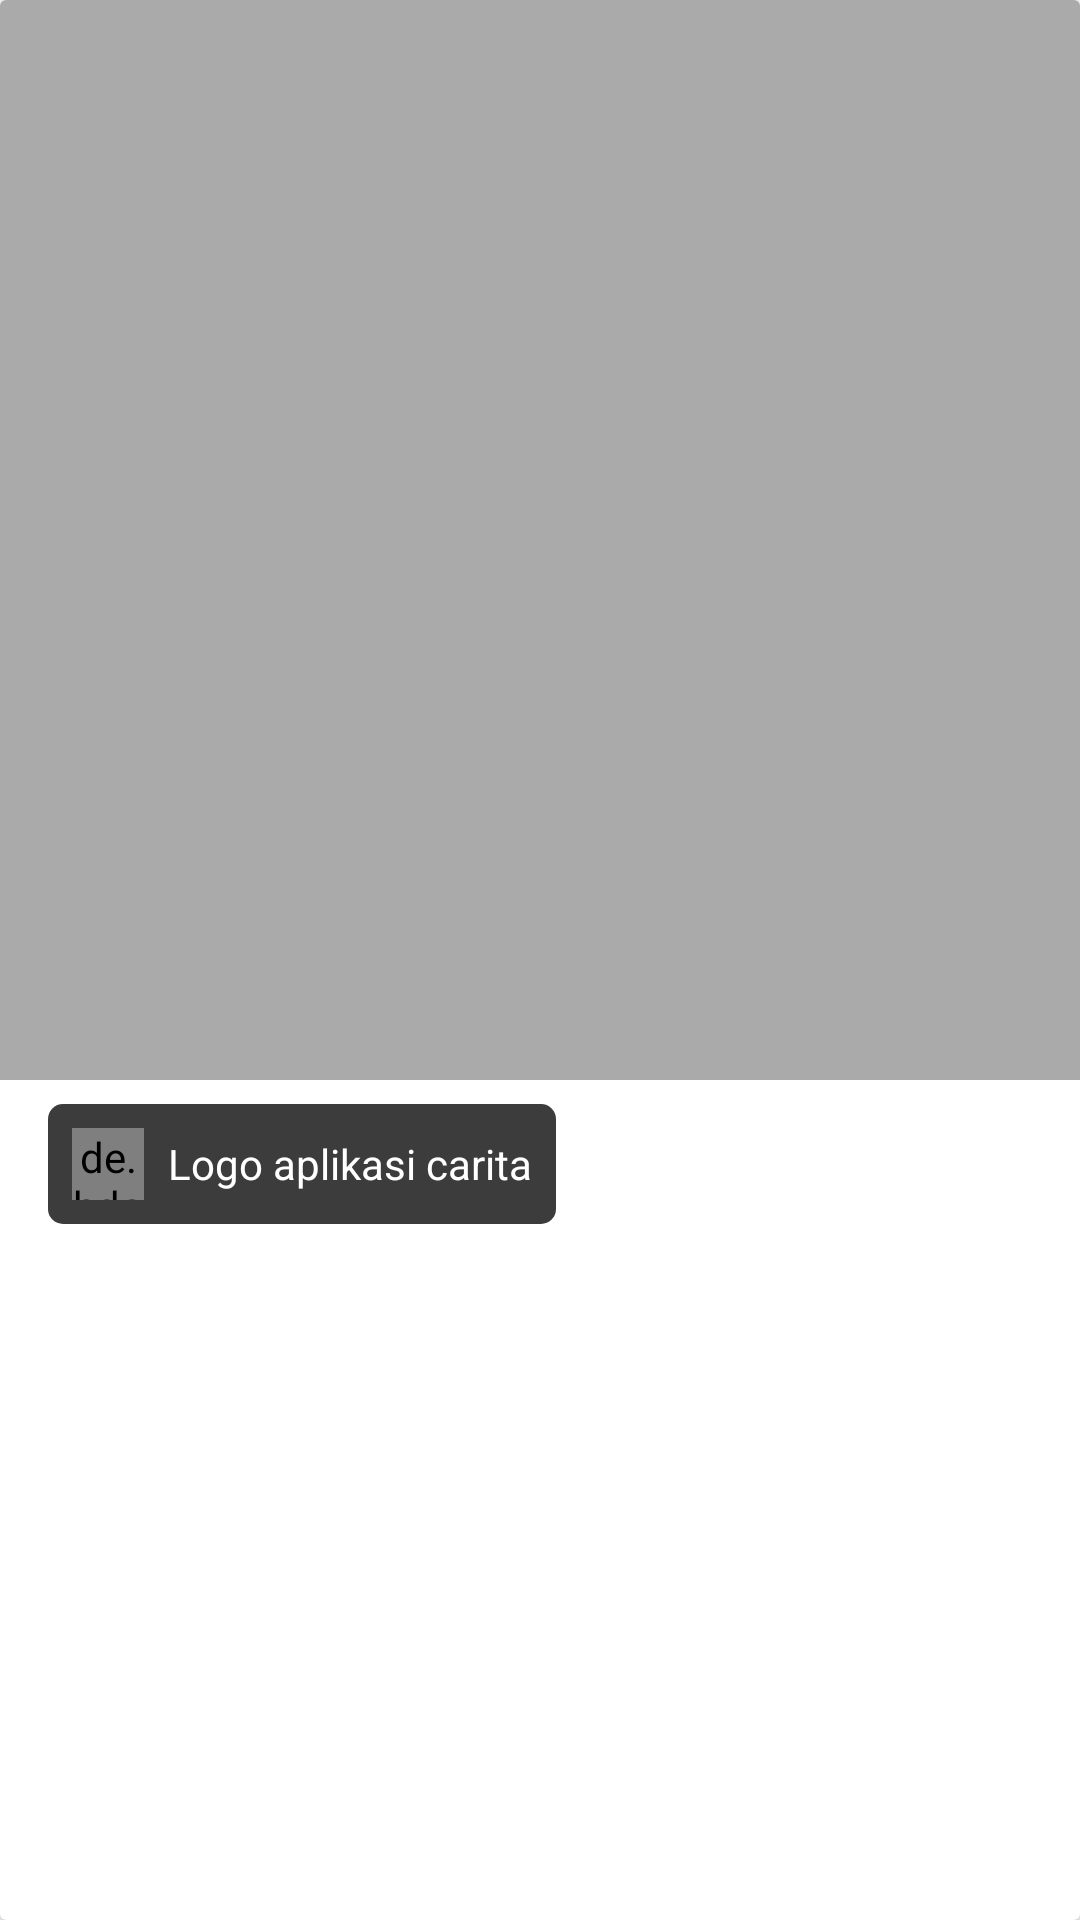

Write the Android layout XML for this screen, with the resource values it uses.
<!-- AndroidManifest.xml: application theme Theme.StoryAppCarita -->
<!-- res/layout/fragment_map_bottom_sheet_list_dialog.xml -->
<?xml version="1.0" encoding="utf-8"?>
<androidx.cardview.widget.CardView xmlns:android="http://schemas.android.com/apk/res/android"
    xmlns:app="http://schemas.android.com/apk/res-auto"
    android:id="@+id/viewCard"
    android:layout_width="match_parent"
    android:layout_height="wrap_content"
    android:layout_gravity="center_horizontal"
    android:background="@drawable/bg_round_bottom"
    app:layout_behavior="com.google.android.material.bottomsheet.BottomSheetBehavior">

    <LinearLayout
        android:id="@+id/background"
        android:layout_width="match_parent"
        android:layout_height="wrap_content"
        android:orientation="vertical">
        <ImageView
            android:id="@+id/imageView"
            android:layout_width="match_parent"
            android:layout_height="match_parent"
            android:adjustViewBounds="true"
            android:contentDescription="@string/content_desc_image"
            android:scaleType="fitXY"
            android:src="@android:color/darker_gray" />

        <LinearLayout
            android:layout_width="wrap_content"
            android:layout_height="wrap_content"
            android:layout_marginStart="16dp"
            android:padding="8dp"
            android:layout_marginTop="8dp"
            android:background="@drawable/text_shadow"
            android:orientation="horizontal">

            <de.hdodenhof.circleimageview.CircleImageView
                android:id="@+id/imgProfile"
                android:layout_width="24dp"
                android:layout_height="24dp"
                android:src="@drawable/profile" />

            <TextView
                android:id="@+id/tvUsername"
                android:layout_width="wrap_content"
                android:layout_height="wrap_content"
                android:layout_gravity="center_vertical"
                android:layout_marginStart="8dp"
                android:elevation="100dp"

                android:text="@string/content_desc_logo_app"
                android:textColor="@color/white"
                android:textSize="14sp" />
        </LinearLayout>
    </LinearLayout>







</androidx.cardview.widget.CardView>
<!-- resources referenced by this layout -->
<resources>
  <color name="white">#FFFFFFFF</color>
  <!-- drawable text_shadow (drawable) -->
  <?xml version="1.0" encoding="utf-8"?>
  <shape xmlns:android="http://schemas.android.com/apk/res/android"
      android:shape="rectangle">
    <solid android:color="#C3000000"/>
      <corners android:radius="5dp" />
  </shape>
  <string name="content_desc_image">Gambar halaman landing</string>
  <string name="content_desc_logo_app">Logo aplikasi carita</string>
  <style name="Theme.StoryAppCarita" parent="Theme.MaterialComponents.DayNight.NoActionBar">
          
          <item name="colorPrimary">@color/primary</item>
          <item name="colorPrimaryVariant">@color/secondary</item>
          <item name="colorOnPrimary">@color/white</item>
          
          <item name="colorSecondary">@color/teal_200</item>
          <item name="colorSecondaryVariant">@color/teal_700</item>
          <item name="colorOnSecondary">@color/black</item>
          
          <item name="android:statusBarColor" tools:targetApi="l">?attr/colorPrimaryVariant</item>
          
      </style>
  <color name="primary">#3F5AF9</color>
  <color name="secondary">#4A65FA</color>
  <color name="teal_200">#FF03DAC5</color>
  <color name="teal_700">#FF018786</color>
  <color name="black">#FF000000</color>
</resources>
